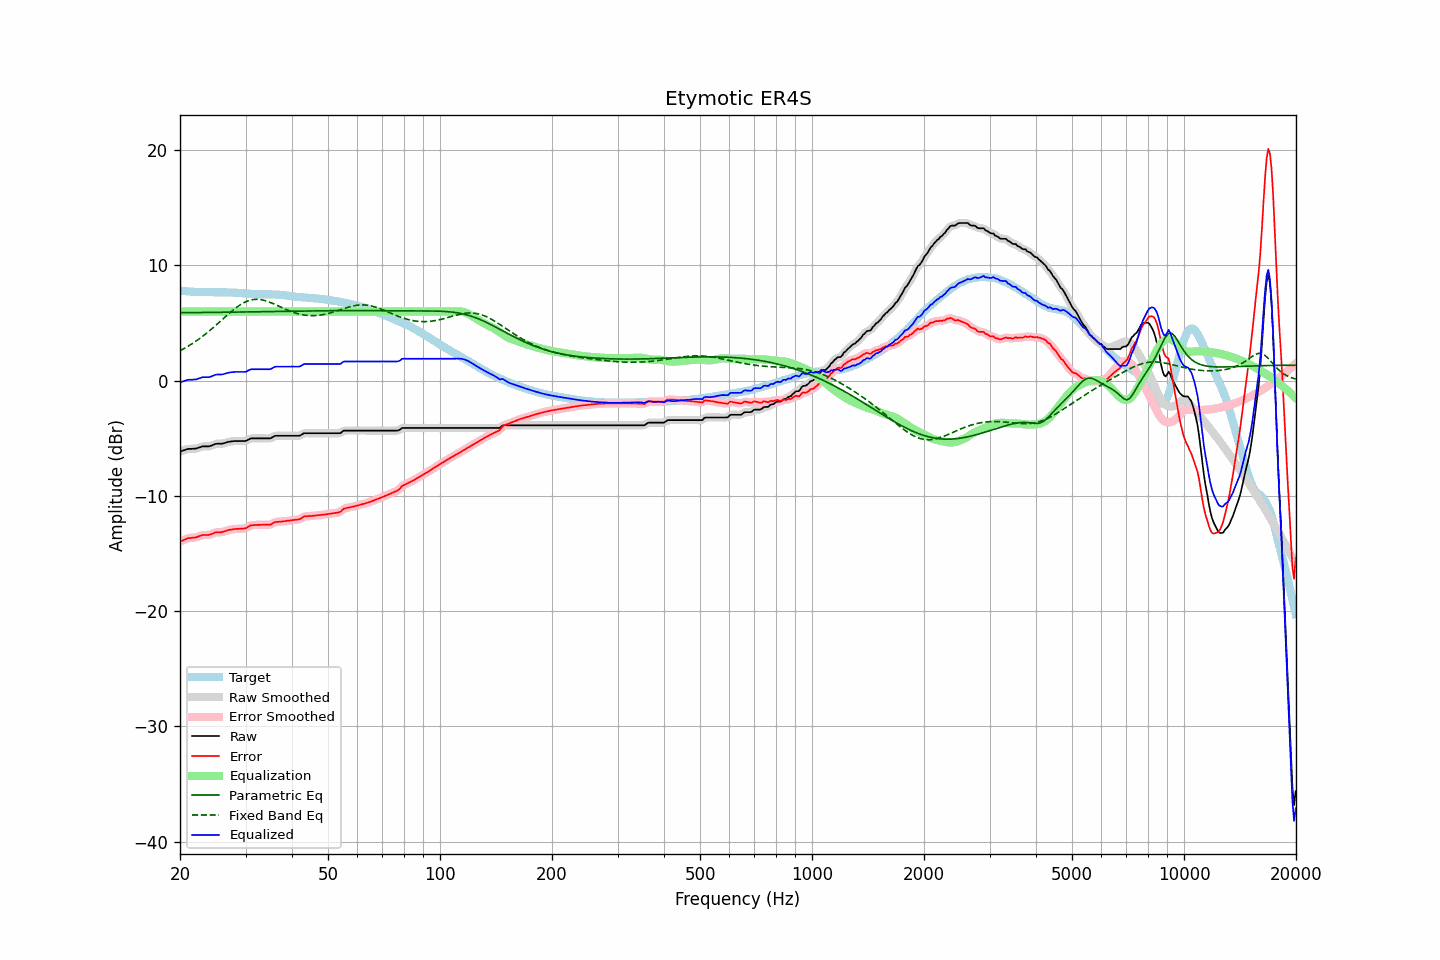

The table this chart was drawn from, first rows:
frequency, raw, error, smoothed, error_smoothed, equalization, parametric_eq, fixed_band_eq, equalized_raw, equalized_smoothed, target
20.00, -6.15, -13.97, -6.15, -13.97, 6.00, 5.90, 2.60, -0.15, -0.15, 7.82
20.20, -6.10, -13.90, -6.10, -13.90, 6.00, 5.90, 2.67, -0.10, -0.10, 7.80
20.40, -6.06, -13.85, -6.05, -13.84, 6.00, 5.90, 2.75, -0.06, -0.05, 7.79
20.61, -6.01, -13.79, -6.00, -13.78, 6.00, 5.90, 2.83, -0.01, -0.00, 7.78
20.81, -5.96, -13.72, -5.96, -13.72, 6.00, 5.90, 2.91, 0.04, 0.04, 7.76
21.02, -5.92, -13.66, -5.93, -13.68, 6.00, 5.90, 2.99, 0.08, 0.07, 7.75
21.23, -5.92, -13.65, -5.91, -13.65, 6.00, 5.90, 3.07, 0.08, 0.09, 7.74
21.44, -5.92, -13.64, -5.91, -13.64, 6.00, 5.90, 3.16, 0.08, 0.09, 7.73
21.66, -5.91, -13.62, -5.91, -13.63, 6.00, 5.91, 3.25, 0.09, 0.09, 7.71
21.87, -5.91, -13.62, -5.90, -13.61, 6.00, 5.91, 3.35, 0.09, 0.10, 7.71
22.09, -5.89, -13.59, -5.88, -13.58, 6.00, 5.91, 3.44, 0.11, 0.12, 7.70
22.31, -5.84, -13.54, -5.84, -13.54, 6.00, 5.91, 3.54, 0.16, 0.16, 7.70
22.54, -5.80, -13.49, -5.79, -13.48, 6.00, 5.91, 3.64, 0.20, 0.21, 7.69
22.76, -5.75, -13.44, -5.74, -13.43, 6.00, 5.91, 3.74, 0.25, 0.26, 7.69
22.99, -5.70, -13.39, -5.71, -13.40, 6.00, 5.91, 3.84, 0.30, 0.29, 7.69
23.22, -5.70, -13.38, -5.70, -13.38, 6.00, 5.92, 3.95, 0.30, 0.30, 7.69
23.45, -5.70, -13.38, -5.70, -13.38, 6.00, 5.92, 4.06, 0.30, 0.30, 7.69
23.69, -5.70, -13.38, -5.70, -13.38, 6.00, 5.92, 4.18, 0.30, 0.30, 7.68
23.92, -5.70, -13.38, -5.69, -13.37, 6.00, 5.92, 4.29, 0.30, 0.31, 7.68
24.16, -5.66, -13.34, -5.66, -13.34, 6.00, 5.92, 4.41, 0.34, 0.34, 7.68
24.40, -5.61, -13.29, -5.60, -13.28, 6.00, 5.92, 4.53, 0.39, 0.40, 7.68
24.65, -5.55, -13.23, -5.55, -13.22, 6.00, 5.93, 4.65, 0.45, 0.45, 7.68
24.89, -5.49, -13.16, -5.50, -13.18, 6.00, 5.93, 4.77, 0.51, 0.50, 7.68
25.14, -5.47, -13.14, -5.47, -13.15, 6.00, 5.93, 4.89, 0.53, 0.53, 7.67
25.39, -5.47, -13.15, -5.47, -13.14, 6.00, 5.93, 5.02, 0.53, 0.53, 7.68
25.65, -5.47, -13.15, -5.47, -13.15, 6.00, 5.93, 5.14, 0.53, 0.53, 7.68
25.91, -5.47, -13.14, -5.46, -13.13, 6.00, 5.93, 5.27, 0.53, 0.54, 7.67
26.16, -5.44, -13.10, -5.44, -13.10, 6.00, 5.94, 5.39, 0.56, 0.56, 7.67
26.43, -5.40, -13.06, -5.40, -13.06, 6.00, 5.94, 5.52, 0.60, 0.60, 7.67
26.69, -5.35, -13.01, -5.35, -13.01, 6.00, 5.94, 5.64, 0.65, 0.65, 7.66
26.96, -5.31, -12.96, -5.31, -12.97, 6.00, 5.94, 5.77, 0.69, 0.69, 7.65
27.23, -5.29, -12.94, -5.29, -12.94, 6.00, 5.94, 5.89, 0.71, 0.71, 7.65
27.50, -5.27, -12.91, -5.26, -12.91, 6.00, 5.94, 6.01, 0.73, 0.74, 7.65
27.77, -5.25, -12.89, -5.25, -12.89, 6.00, 5.95, 6.12, 0.75, 0.75, 7.64
28.05, -5.24, -12.87, -5.24, -12.87, 6.00, 5.95, 6.24, 0.76, 0.76, 7.63
28.33, -5.24, -12.87, -5.24, -12.86, 6.00, 5.95, 6.34, 0.76, 0.76, 7.63
28.62, -5.24, -12.85, -5.24, -12.86, 6.00, 5.95, 6.44, 0.76, 0.76, 7.62
28.90, -5.24, -12.85, -5.24, -12.85, 6.00, 5.95, 6.54, 0.76, 0.76, 7.61
29.19, -5.24, -12.84, -5.24, -12.84, 6.00, 5.96, 6.63, 0.76, 0.76, 7.60
29.48, -5.24, -12.82, -5.24, -12.83, 6.00, 5.96, 6.71, 0.76, 0.76, 7.59
29.78, -5.24, -12.82, -5.23, -12.81, 6.00, 5.96, 6.79, 0.76, 0.77, 7.58
30.08, -5.22, -12.79, -5.20, -12.78, 6.00, 5.96, 6.85, 0.78, 0.80, 7.57
30.38, -5.15, -12.71, -5.15, -12.71, 6.00, 5.96, 6.91, 0.85, 0.85, 7.56
30.68, -5.08, -12.63, -5.08, -12.63, 6.00, 5.97, 6.96, 0.92, 0.92, 7.55
30.99, -5.01, -12.55, -5.03, -12.57, 6.00, 5.97, 7.00, 0.99, 0.97, 7.54
31.30, -5.01, -12.53, -5.00, -12.53, 6.00, 5.97, 7.02, 0.99, 1.00, 7.53
31.61, -5.01, -12.53, -5.00, -12.52, 6.00, 5.97, 7.05, 0.99, 1.00, 7.52
31.93, -5.01, -12.52, -5.01, -12.52, 6.00, 5.98, 7.06, 0.99, 0.99, 7.51
32.24, -5.01, -12.51, -5.01, -12.51, 6.00, 5.98, 7.06, 0.99, 0.99, 7.50
32.57, -5.01, -12.51, -5.01, -12.51, 6.00, 5.98, 7.05, 0.99, 0.99, 7.50
32.89, -5.01, -12.50, -5.01, -12.50, 6.00, 5.98, 7.04, 0.99, 0.99, 7.50
33.22, -5.01, -12.50, -5.01, -12.50, 6.00, 5.98, 7.01, 0.99, 0.99, 7.49
33.55, -5.01, -12.49, -5.01, -12.50, 6.00, 5.99, 6.98, 0.99, 0.99, 7.49
33.89, -5.01, -12.50, -5.01, -12.49, 6.00, 5.99, 6.94, 0.99, 0.99, 7.49
34.23, -5.01, -12.49, -5.01, -12.50, 6.00, 5.99, 6.90, 0.99, 0.99, 7.49
34.57, -5.01, -12.50, -5.01, -12.50, 6.00, 5.99, 6.85, 0.99, 0.99, 7.49
34.92, -5.01, -12.50, -4.99, -12.48, 6.00, 6.00, 6.80, 0.99, 1.01, 7.49
35.27, -4.95, -12.44, -4.94, -12.43, 6.00, 6.00, 6.74, 1.05, 1.06, 7.49
35.62, -4.87, -12.35, -4.87, -12.36, 6.00, 6.00, 6.68, 1.13, 1.13, 7.48
35.97, -4.79, -12.26, -4.81, -12.29, 6.00, 6.00, 6.62, 1.21, 1.19, 7.48
... 635 more rows
